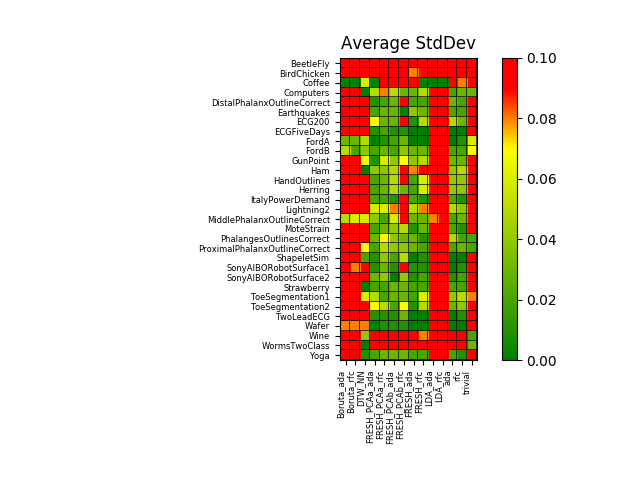

The file beside this chart, header and first rows:
dataset	Boruta_ada	Boruta_rfc	DTW_NN	FRESH_PCAa_ada	FRESH_PCAa_rfc	FRESH_PCAb_ada	FRESH_PCAb_rfc	FRESH_ada	FRESH_rfc	LDA_ada	LDA_rfc	ada	rfc	trivial
BeetleFly	0.19	0.24	0.22	0.22	0.18	0.19	0.20	0.16	0.17	0.20	0.20	0.12	0.15	0.11
BirdChicken	0.15	0.12	0.12	0.10	0.11	0.12	0.20	0.08	0.10	0.22	0.22	0.17	0.15	0.21
Coffee	0.00	0.00	0.06	0.00	0.12	0.21	0.15	0.10	0.00	0.00	0.00	0.11	0.08	0.18
Computers	0.20	0.17	0.00	0.05	0.08	0.05	0.03	0.03	0.05	0.17	0.19	0.02	0.03	0.03
DistalPhalanxOutlineCorrect	0.19	0.19	0.13	0.01	0.02	0.03	0.19	0.02	0.02	0.20	0.20	0.03	0.02	0.15
Earthquakes	0.12	0.16	0.21	0.02	0.03	0.03	0.00	0.04	0.03	0.20	0.20	0.02	0.02	0.17
ECG200	0.17	0.22	0.11	0.07	0.03	0.03	0.16	0.01	0.05	0.13	0.13	0.05	0.03	0.13
ECGFiveDays	0.19	0.11	0.20	0.01	0.02	0.01	0.01	0.00	0.00	0.10	0.11	0.00	0.00	0.15
FordA	0.03	0.03	0.05	0.00	0.01	0.02	0.03	0.00	0.00	0.12	0.14	0.00	0.01	0.06
FordB	0.05	0.02	0.04	0.02	0.03	0.02	0.04	0.03	0.03	0.20	0.19	0.02	0.02	0.07
GunPoint	0.11	0.11	0.07	0.01	0.06	0.04	0.07	0.04	0.05	0.18	0.18	0.03	0.03	0.17
Ham	0.17	0.19	0.00	0.04	0.04	0.05	0.09	0.08	0.10	0.18	0.20	0.04	0.05	0.12
HandOutlines	0.17	0.18	0.13	0.02	0.03	0.05	0.19	0.02	0.06	0.16	0.16	0.04	0.04	0.11
Herring	0.20	0.25	0.14	0.02	0.03	0.05	0.03	0.02	0.06	0.19	0.18	0.04	0.04	0.10
ItalyPowerDemand	0.16	0.10	0.10	0.02	0.02	0.01	0.20	0.02	0.01	0.21	0.21	0.02	0.01	0.17
Lightning2	0.16	0.20	0.16	0.06	0.06	0.08	0.09	0.05	0.08	0.20	0.18	0.05	0.04	0.09
MiddlePhalanxOutlineCorrect	0.05	0.06	0.06	0.04	0.02	0.06	0.19	0.03	0.03	0.08	0.09	0.02	0.03	0.19
MoteStrain	0.17	0.18	0.17	0.02	0.03	0.04	0.05	0.01	0.03	0.13	0.13	0.02	0.01	0.16
PhalangesOutlinesCorrect	0.19	0.19	0.13	0.03	0.07	0.04	0.03	0.03	0.01	0.20	0.20	0.05	0.02	0.02
ProximalPhalanxOutlineCorrect	0.16	0.24	0.07	0.02	0.05	0.04	0.04	0.03	0.02	0.16	0.16	0.02	0.03	0.02
ShapeletSim	0.17	0.10	0.02	0.01	0.04	0.02	0.05	0.00	0.01	0.18	0.15	0.00	0.00	0.11
SonyAIBORobotSurface1	0.13	0.08	0.10	0.01	0.03	0.01	0.16	0.01	0.01	0.17	0.17	0.00	0.01	0.17
SonyAIBORobotSurface2	0.17	0.13	0.20	0.03	0.04	0.00	0.04	0.01	0.02	0.13	0.13	0.01	0.02	0.14
Strawberry	0.16	0.13	0.00	0.02	0.02	0.03	0.03	0.02	0.02	0.16	0.13	0.02	0.02	0.10
ToeSegmentation1	0.19	0.20	0.06	0.05	0.02	0.03	0.03	0.02	0.06	0.22	0.22	0.04	0.05	0.08
ToeSegmentation2	0.20	0.17	0.15	0.07	0.05	0.02	0.07	0.01	0.05	0.23	0.26	0.03	0.04	0.19
TwoLeadECG	0.19	0.21	0.11	0.01	0.01	0.01	0.03	0.00	0.00	0.20	0.20	0.00	0.01	0.11
Wafer	0.08	0.08	0.08	0.00	0.01	0.01	0.01	0.00	0.00	0.18	0.18	0.00	0.00	0.14
Wine	0.30	0.29	0.04	0.12	0.12	0.11	0.10	0.12	0.08	0.11	0.11	0.13	0.19	0.02
WormsTwoClass	0.22	0.27	0.00	0.12	0.12	0.13	0.10	0.09	0.09	0.18	0.19	0.13	0.17	0.03
Yoga	0.27	0.24	0.01	0.02	0.03	0.03	0.03	0.02	0.02	0.20	0.20	0.02	0.01	0.40
